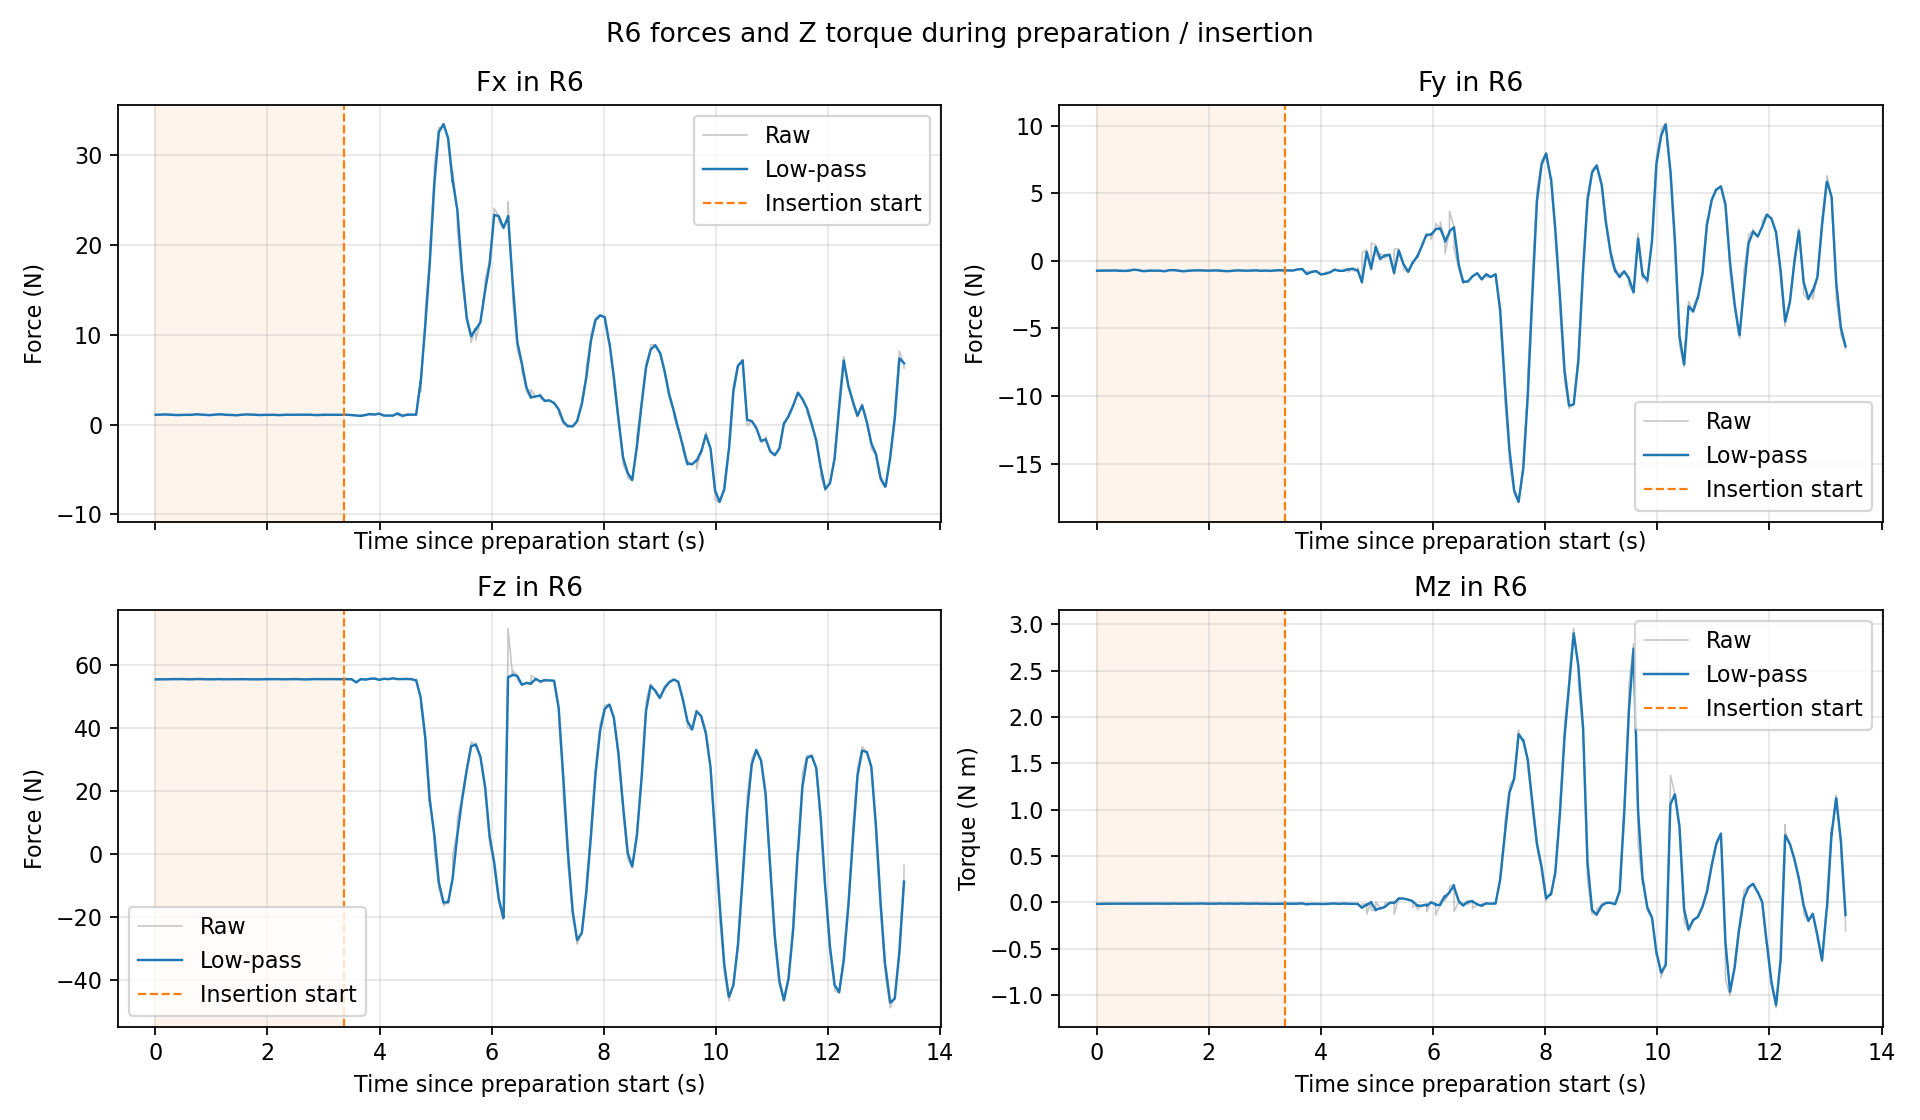

Data behind this chart, as committed beside it:
time_s, Fx_raw_N, Fy_raw_N, Fz_raw_N, Mz_raw_Nm, Fx_filtered_N, Fy_filtered_N, Fz_filtered_N, Mz_filtered_Nm, phase_0_prepare_1_insert
6.470749999607505742e-03, 1.112357854843139648e+00, -7.335740327835083008e-01, 5.549542999267578125e+01, -1.600540615618228912e-02, 1.112357854843139648e+00, -7.335740327835083008e-01, 5.549542999267578125e+01, -1.600540615618228912e-02, 0.000000000000000000e+00
8.354362699992634589e-02, 1.122477889060974121e+00, -7.234705090522766113e-01, 5.549777984619140625e+01, -1.616800762712955475e-02, 1.121579182583455569e+00, -7.243677493211898577e-01, 5.549757116818397407e+01, -1.615356785429392095e-02, 0.000000000000000000e+00
8.526761200027976884e-02, 1.114602804183959961e+00, -7.581324577331542969e-01, 5.549210357666015625e+01, -1.326468121260404587e-02, 1.121211387734740716e+00, -7.261478256173922174e-01, 5.549728291661816115e+01, -1.600126567621659723e-02, 0.000000000000000000e+00
1.652015850004318054e-01, 1.145844340324401855e+00, -7.190298438072204590e-01, 5.547151947021484375e+01, -1.416173111647367477e-02, 1.143844864098464864e+00, -7.196076160151718693e-01, 5.547361070951691886e+01, -1.431104759023407377e-02, 0.000000000000000000e+00
1.672644219997891923e-01, 1.127095818519592285e+00, -7.705537676811218262e-01, 5.554194641113281250e+01, -1.445462834089994431e-02, 1.142793850307287196e+00, -7.228045210421594202e-01, 5.547789882041195142e+01, -1.432005737818807002e-02, 0.000000000000000000e+00
2.464690759998120484e-01, 1.123178720474243164e+00, -7.219820618629455566e-01, 5.554028320312500000e+01, -1.412041019648313522e-02, 1.124807797491474526e+00, -7.220503687952918304e-01, 5.553510205138259437e+01, -1.413699130698502053e-02, 0.000000000000000000e+00
2.491028220001680893e-01, 1.136666893959045410e+00, -7.344774007797241211e-01, 5.560886383056640625e+01, -1.235492061823606491e-02, 1.125749539922252573e+00, -7.230372115400471866e-01, 5.554095954629521259e+01, -1.399547533341738079e-02, 0.000000000000000000e+00
3.285553100004108273e-01, 1.085047245025634766e+00, -7.144190669059753418e-01, 5.558597564697265625e+01, -1.416232716292142868e-02, 1.088401437171784281e+00, -7.151292704244601728e-01, 5.558226596299228106e+01, -1.414857724789784880e-02, 0.000000000000000000e+00
3.328264140000101179e-01, 1.084486126899719238e+00, -7.148642539978027344e-01, 5.553853607177734375e+01, -1.323745679110288620e-02, 1.087909799685963463e+00, -7.150959928549575073e-01, 5.557677489018369243e+01, -1.403416971962237123e-02, 0.000000000000000000e+00
4.101927439996870817e-01, 1.075243353843688965e+00, -7.509405016899108887e-01, 5.556307220458984375e+01, -1.438252162188291550e-02, 1.076357871256701682e+00, -7.477865522904580953e-01, 5.556427790048035575e+01, -1.435187022481699930e-02, 0.000000000000000000e+00
4.129381709999506711e-01, 1.068605661392211914e+00, -7.049971222877502441e-01, 5.558573913574218750e+01, -1.340941619127988815e-02, 1.075717265374100284e+00, -7.442506365900253273e-01, 5.556605135524963401e+01, -1.427399029012496774e-02, 0.000000000000000000e+00
4.927893610001774505e-01, 1.100186109542846680e+00, -7.493427395820617676e-01, 5.561066436767578125e+01, -1.439842116087675095e-02, 1.098194782000824210e+00, -7.489283332102312229e-01, 5.560703366408536397e+01, -1.438829470707709245e-02, 0.000000000000000000e+00
4.963401900004100753e-01, 1.099116683006286621e+00, -7.483627796173095703e-01, 5.553924560546875000e+01, -1.341706048697233200e-02, 1.098292093853696416e+00, -7.488686358374117003e-01, 5.559987825201019263e+01, -1.428577545504097594e-02, 0.000000000000000000e+00
5.743295740003304672e-01, 1.098138928413391113e+00, -7.249234318733215332e-01, 5.551396942138671875e+01, -1.225827168673276901e-02, 1.098152144171161027e+00, -7.269895246858358862e-01, 5.552138199627014359e+01, -1.243321323115767832e-02, 0.000000000000000000e+00
5.769001070002559572e-01, 1.097704172134399414e+00, -7.240884304046630859e-01, 5.551924896240234375e+01, -1.611217297613620758e-02, 1.098117390067418597e+00, -7.267644549865225345e-01, 5.552121651344031505e+01, -1.271863048524761453e-02, 0.000000000000000000e+00
6.566530529998999555e-01, 1.115357160568237305e+00, -6.515297293663024902e-01, 5.553848266601562500e+01, -1.290972065180540085e-02, 1.113949813724685045e+00, -6.576714209637690711e-01, 5.553707316550481465e+01, -1.289412124793130714e-02, 0.000000000000000000e+00
6.589675300001545111e-01, 1.118579030036926270e+00, -6.746808886528015137e-01, 5.548888397216796875e+01, -1.097881328314542770e-02, 1.114274464761995542e+00, -6.588643099879312182e-01, 5.553369361472370258e+01, -1.275979900511611809e-02, 0.000000000000000000e+00
7.382858800001486088e-01, 1.170464754104614258e+00, -6.937988996505737305e-01, 5.560831451416015625e+01, -1.204111706465482712e-02, 1.165814673759711040e+00, -6.909078547627820477e-01, 5.560213919130903548e+01, -1.210059226588041173e-02, 0.000000000000000000e+00
7.406750879999890458e-01, 1.128246545791625977e+00, -6.622282862663269043e-01, 5.556104278564453125e+01, -1.203234028071165085e-02, 1.163098069128763123e+00, -6.888339944773494983e-01, 5.559916745191232224e+01, -1.209565686800436260e-02, 0.000000000000000000e+00
8.209049870001763338e-01, 1.126887440681457520e+00, -7.704494595527648926e-01, 5.558418273925781250e+01, -1.157433819025754929e-02, 1.129799487087309373e+00, -7.638859716508452635e-01, 5.558538780474547281e+01, -1.161626246075302647e-02, 0.000000000000000000e+00
8.221586780000507133e-01, 1.063272476196289062e+00, -7.441212534904479980e-01, 5.558631134033203125e+01, -1.350031327456235886e-02, 1.127230192333515735e+00, -7.631226518203044762e-01, 5.558542347198958566e+01, -1.168902511470317276e-02, 0.000000000000000000e+00
9.046378240000194637e-01, 1.096055984497070312e+00, -7.473244667053222656e-01, 5.551489257812500000e+01, -1.257636677473783493e-02, 1.098391966333760683e+00, -7.485082746043036916e-01, 5.552017768072833093e+01, -1.250987546205862763e-02, 0.000000000000000000e+00
9.601120170000285725e-01, 1.055764079093933105e+00, -7.167827486991882324e-01, 5.553739929199218750e+01, -1.252890657633543015e-02, 1.063225422634078265e+00, -7.223358047640612289e-01, 5.553438491886054607e+01, -1.252557547806231776e-02, 0.000000000000000000e+00
9.646479740003996994e-01, 1.072902321815490723e+00, -7.263429760932922363e-01, 5.553892517089843750e+01, -1.421358715742826462e-02, 1.064510646122388549e+00, -7.228680114779539867e-01, 5.553498792592433375e+01, -1.274976632868420404e-02, 0.000000000000000000e+00
1.042760811000334797e+00, 1.110768914222717285e+00, -7.364233732223510742e-01, 5.551387786865234375e+01, -1.143373083323240280e-02, 1.106793006543478786e+00, -7.352582870860194797e-01, 5.551569228242664877e+01, -1.154684435536359847e-02, 0.000000000000000000e+00
1.043884556000193697e+00, 1.134764313697814941e+00, -7.103819251060485840e-01, 5.558488464355468750e+01, -1.218631397932767868e-02, 1.107763263811762267e+00, -7.343953860107732545e-01, 5.551809239876457269e+01, -1.156902601627326707e-02, 0.000000000000000000e+00
1.123916356000336236e+00, 1.159984827041625977e+00, -7.318901419639587402e-01, 5.558802795410156250e+01, -1.336085330694913864e-02, 1.155758968907114381e+00, -7.320928705932716607e-01, 5.558236864945548206e+01, -1.321585558065333822e-02, 0.000000000000000000e+00
1.126442779000171868e+00, 1.149742960929870605e+00, -7.443255186080932617e-01, 5.558718109130859375e+01, -1.333714555948972702e-02, 1.155299936473523248e+00, -7.330262440543353630e-01, 5.558273584758814678e+01, -1.322511022831439169e-02, 0.000000000000000000e+00
1.207284989999607205e+00, 1.140916824340820312e+00, -7.786868810653686523e-01, 5.551612854003906250e+01, -1.335641276091337204e-02, 1.142051471566260856e+00, -7.750848292549946672e-01, 5.552138302154538252e+01, -1.334605463723803793e-02, 0.000000000000000000e+00
1.208846438000364287e+00, 1.126142621040344238e+00, -7.707802057266235352e-01, 5.553955841064453125e+01, -1.259137224406003952e-02, 1.141289905245946867e+00, -7.748787643167706074e-01, 5.552225308844141693e+01, -1.330992753350781696e-02, 0.000000000000000000e+00
1.287757738000436802e+00, 1.082120656967163086e+00, -6.911321878433227539e-01, 5.553958892822265625e+01, -1.409567426890134811e-02, 1.087080283035872785e+00, -6.981519103499516099e-01, 5.553813582064729815e+01, -1.402981218503812286e-02, 0.000000000000000000e+00
1.295325107000280696e+00, 1.132610082626342773e+00, -7.091492414474487305e-01, 5.554112243652343750e+01, -1.417332421988248825e-02, 1.096713893439875909e+00, -7.004788260014602752e-01, 5.553876775608377869e+01, -1.406017777075147836e-02, 0.000000000000000000e+00
1.369499440000254253e+00, 1.080964088439941406e+00, -6.901679635047912598e-01, 5.558300018310546875e+01, -1.219564210623502731e-02, 1.082496086167287874e+00, -6.911709103928286302e-01, 5.557869765506321613e+01, -1.237700717079345987e-02, 0.000000000000000000e+00
1.371465412999896216e+00, 1.069485545158386230e+00, -6.813494563102722168e-01, 5.558300018310546875e+01, -1.212940644472837448e-02, 1.081716830142879671e+00, -6.905826621979961333e-01, 5.557895535156444566e+01, -1.236217732188079309e-02, 0.000000000000000000e+00
1.452450527999644692e+00, 1.048006653785705566e+00, -7.296081185340881348e-01, 5.558533477783203125e+01, -1.432299148291349411e-02, 1.050654051962175872e+00, -7.265432896573295052e-01, 5.558483377536651915e+01, -1.416900071824606089e-02, 0.000000000000000000e+00
1.454221164999580651e+00, 1.048006653785705566e+00, -7.296081185340881348e-01, 5.558533477783203125e+01, -1.432299148291349411e-02, 1.050510808243067196e+00, -7.267091194484958105e-01, 5.558486088328594121e+01, -1.417733275157424984e-02, 0.000000000000000000e+00
1.535044084999753977e+00, 1.114142417907714844e+00, -7.822745442390441895e-01, 5.556333160400390625e+01, -1.360345911234617233e-02, 1.109119638551833598e+00, -7.778884714992594374e-01, 5.556503102383776849e+01, -1.364875799262266209e-02, 0.000000000000000000e+00
1.535763433999818517e+00, 1.061051487922668457e+00, -7.415288090705871582e-01, 5.554030609130859375e+01, -1.444682013243436813e-02, 1.108045528308684302e+00, -7.770759941032934215e-01, 5.556447853111767898e+01, -1.366659114633923637e-02, 0.000000000000000000e+00
1.616207774000031350e+00, 1.150483846664428711e+00, -7.442371249198913574e-01, 5.554182434082031250e+01, -1.423611771315336227e-02, 1.147093886354814796e+00, -7.468602840708067347e-01, 5.554363395083620958e+01, -1.419062409956136327e-02, 0.000000000000000000e+00
1.617915675999938685e+00, 1.133723855018615723e+00, -7.324187755584716797e-01, 5.551834869384765625e+01, -1.432837080210447311e-02, 1.146395418805816746e+00, -7.461058411827683479e-01, 5.554231301664911058e+01, -1.419782016360104579e-02, 0.000000000000000000e+00
1.698552154000026349e+00, 1.133534669876098633e+00, -7.094904184341430664e-01, 5.551639556884765625e+01, -1.315675210207700729e-02, 1.134555800313212792e+00, -7.123976459090551883e-01, 5.551845338794878160e+01, -1.323941185156275908e-02, 0.000000000000000000e+00
1.699961964000067383e+00, 1.125935196876525879e+00, -7.462479472160339355e-01, 5.551760864257812500e+01, -1.422698330134153366e-02, 1.134182321417387174e+00, -7.138641758623633926e-01, 5.551841679021283227e+01, -1.328219738245060323e-02, 0.000000000000000000e+00
1.780395875000067463e+00, 1.108592629432678223e+00, -7.117193341255187988e-01, 5.551568603515625000e+01, -1.319355797022581100e-02, 1.110637396285467204e+00, -7.118907195916118757e-01, 5.551590423854166545e+01, -1.320064078044784310e-02, 0.000000000000000000e+00
1.781898874000034994e+00, 1.120321393013000488e+00, -7.005640268325805664e-01, 5.558801269531250000e+01, -1.418901514261960983e-02, 1.111084028722796546e+00, -7.113683249093145644e-01, 5.551922992902935761e+01, -1.324622527028101321e-02, 0.000000000000000000e+00
1.862640602000283252e+00, 1.070104360580444336e+00, -7.053558826446533203e-01, 5.548968505859375000e+01, -1.136305462568998337e-02, 1.073347363895363671e+00, -7.058316886010931324e-01, 5.549202314762924004e+01, -1.151208288579577861e-02, 0.000000000000000000e+00
1.863913426999715739e+00, 1.109777688980102539e+00, -7.361060976982116699e-01, 5.558514404296875000e+01, -1.247317623347043991e-02, 1.074775361530089457e+00, -7.070183863448780137e-01, 5.549567330496324757e+01, -1.154975586906007226e-02, 0.000000000000000000e+00
1.944770801999766263e+00, 1.098744034767150879e+00, -7.256358265876770020e-01, 5.556354522705078125e+01, -1.421370636671781540e-02, 1.096854107504332987e+00, -7.241678434610873127e-01, 5.555819353341866673e+01, -1.400365416138607891e-02, 0.000000000000000000e+00
1.946484910999970452e+00, 1.095729112625122070e+00, -7.253177762031555176e-01, 5.556288146972656250e+01, -1.341922115534543991e-02, 1.096795128440058109e+00, -7.242281299195942879e-01, 5.555843930351231563e+01, -1.397301463362950365e-02, 0.000000000000000000e+00
2.027146084999913001e+00, 1.098237276077270508e+00, -7.245262861251831055e-01, 5.556301116943359375e+01, -1.418356131762266159e-02, 1.098122859819804509e+00, -7.245026311842439615e-01, 5.556264844943541448e+01, -1.416685708916313839e-02, 0.000000000000000000e+00
2.029331515999729163e+00, 1.084698915481567383e+00, -7.372424006462097168e-01, 5.553871154785156250e+01, -1.340829860419034958e-02, 1.097232134784803748e+00, -7.253479588550083568e-01, 5.556106015340528614e+01, -1.411652411577967413e-02, 0.000000000000000000e+00
2.107927386000483239e+00, 1.105888962745666504e+00, -7.091666460037231445e-01, 5.553958892822265625e+01, -1.419893931597471237e-02, 1.105156112358911535e+00, -7.105364874092447991e-01, 5.554140659119924806e+01, -1.419196239421879023e-02, 0.000000000000000000e+00
2.109754326000256697e+00, 1.083310842514038086e+00, -7.127338051795959473e-01, 5.554039001464843750e+01, -1.512899529188871384e-02, 1.103937605408010558e+00, -7.106590515613713244e-01, 5.554134988759237501e+01, -1.424422913695722916e-02, 0.000000000000000000e+00
2.190159595999830344e+00, 1.074608802795410156e+00, -7.296639084815979004e-01, 5.558271026611328125e+01, -1.140413712710142136e-02, 1.076954456203866650e+00, -7.281439416421401356e-01, 5.557940235361053993e+01, -1.163128146678837557e-02, 0.000000000000000000e+00
2.194894432000182860e+00, 1.060354232788085938e+00, -7.171750664710998535e-01, 5.551438140869140625e+01, -1.321871113032102585e-02, 1.074660059177547700e+00, -7.266278804456038909e-01, 5.557041549488373988e+01, -1.185068778490077843e-02, 0.000000000000000000e+00
2.272669603000395000e+00, 1.087804198265075684e+00, -7.619547843933105469e-01, 5.551763153076171875e+01, -1.448614429682493210e-02, 1.086662408610310049e+00, -7.588860483434415327e-01, 5.552221670623580252e+01, -1.425721055222123161e-02, 0.000000000000000000e+00
2.274231309999777295e+00, 1.087433338165283203e+00, -7.609914541244506836e-01, 5.549248504638671875e+01, -1.347858738154172897e-02, 1.086699319448027223e+00, -7.589868517055778918e-01, 5.552079320331692713e+01, -1.421993135685200617e-02, 0.000000000000000000e+00
2.354807392999646254e+00, 1.125265359878540039e+00, -7.690236568450927734e-01, 5.553731536865234375e+01, -1.158003043383359909e-02, 1.122197439890741499e+00, -7.682252312157716867e-01, 5.553600103405360500e+01, -1.179003396847512486e-02, 0.000000000000000000e+00
2.356462513999758812e+00, 1.102617740631103516e+00, -7.730506658554077148e-01, 5.556308746337890625e+01, -1.351733040064573288e-02, 1.121205367135856834e+00, -7.684697284459374167e-01, 5.553737346108654549e+01, -1.187755337861736565e-02, 0.000000000000000000e+00
2.435637325999778113e+00, 1.097888350486755371e+00, -7.248334288597106934e-01, 5.556330871582031250e+01, -1.422301959246397018e-02, 1.099826693216590767e+00, -7.284609128270105316e-01, 5.556115271905554209e+01, -1.402804107303750811e-02, 0.000000000000000000e+00
2.438470645000052173e+00, 1.121899247169494629e+00, -7.230334281921386719e-01, 5.556175231933593750e+01, -1.233289670199155807e-02, 1.101706497906881799e+00, -7.279986821719225398e-01, 5.556120378389478986e+01, -1.388367443806578019e-02, 0.000000000000000000e+00
... 253 more rows
